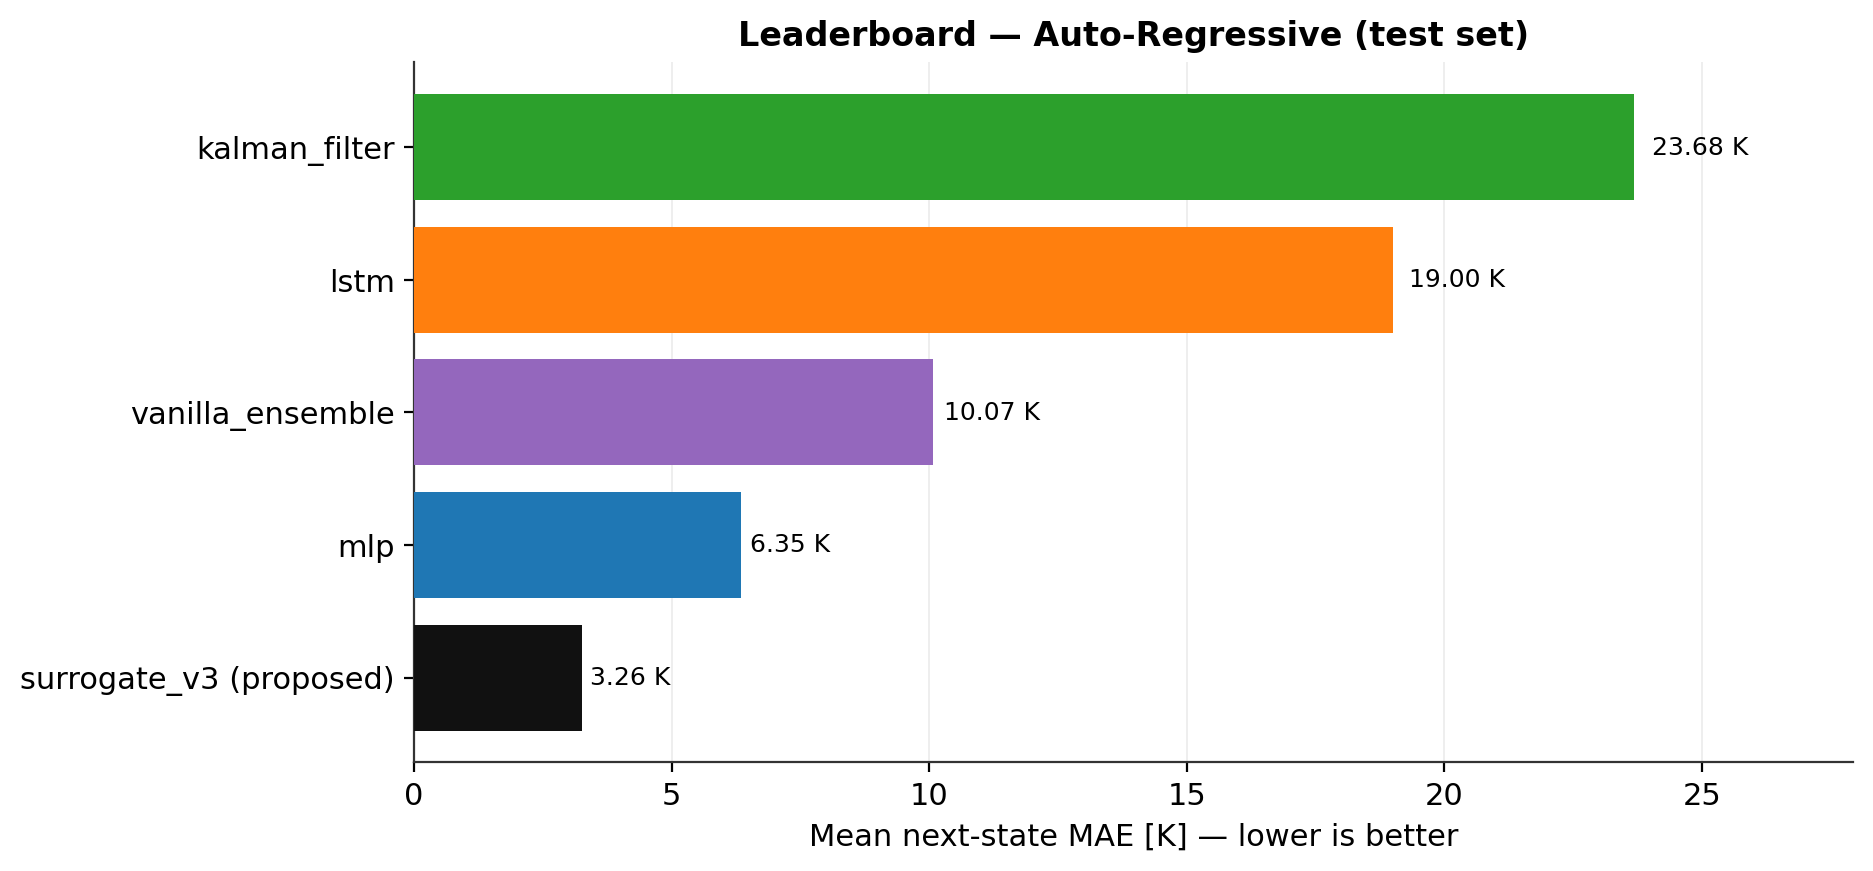

The data file committed next to this chart (first rows):
method, next_mae_mean_K, next_rmse_mean_K, heat_mae_mean_K, n_params
surrogate_v3 (proposed), 3.256, 9.887, NA, 5108040
mlp, 6.347, 13.61, NA, 1872925
lstm, 19, 36.9, NA, 3753501
kalman_filter, 23.68, 46.68, NA, 71680
vanilla_ensemble, 10.07, 23.58, NA, 9364625
